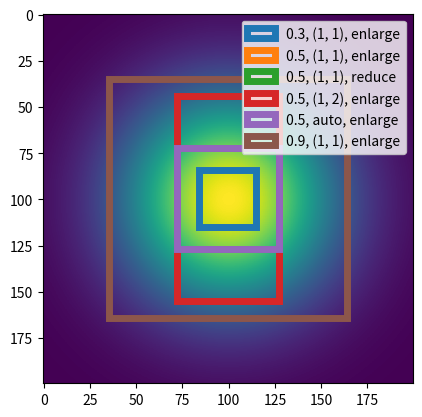

Source code (Python):
# System Imports
import numpy as np
import scipy.ndimage


###############################################################################


def find_centroid(np_array):
    """
    Finds the centroid of a multi-dimensional numpy array.

    Parameters
    ----------
    np_array : numpy.ndarray
        Numpy array for which the centroid is calculated.

    Returns
    -------
    centroid_coord : tuple(int)
        Index coordinates of the centroid.
    """
    return scipy.ndimage.measurements.center_of_mass(np_array)


###############################################################################


def fit_to_aspect(np_array, aspect_ratio, crop, center,
                  fit_mode="enlarge", center_mode="center"):
    """
    Changes a crop position to follow an aspect ratio.

    Parameters
    ----------
    np_array : numpy.ndarray
        Image data.
    aspect_ratio : tuple(float)
        Cropped pixel ratios between image dimensions.
    crop : tuple(tuple(int))
        Target crop coordinates with format
        `((ind_min_x, ind_min_y), (ind_max_x, ind_max_y))`.
    center : tuple(int)
        Center index coordinates.
    fit_mode : "enlarge", "reduce"
        Whether the crop should be enlarged or reduced
        with respect to the target crop.
    center_mode : "center", "off"
        Whether the given `center` coordinates should be in
        the center of the fitted crop image.

    Returns
    -------
    crop : tuple(tuple(int))
        Fitted crop coordinates with format
        `((ind_min_x, ind_min_y), (ind_max_x, ind_max_y))`.
    """
    # Transform to numpy arrays
    crop = np.array(crop)
    center = np.array(center)
    aspect_ratio = np.array(aspect_ratio)
    # Aspect ratio: normalized to x value
    if fit_mode == "enlarge":
        aspect_ratio = aspect_ratio / np.min(aspect_ratio)
    elif fit_mode == "reduce":
        aspect_ratio = aspect_ratio / np.max(aspect_ratio)
    # Relative scale: crop ratio normalized by target aspect ratio
    rel_scale = np.array(crop, dtype="float64")
    rel_scale = rel_scale[1] - rel_scale[0]
    rel_scale = rel_scale / rel_scale[0] / aspect_ratio
    # Relative coordinates: relative to given or cropped center
    rel_dist = np.full_like(center, -1)
    if center_mode == "center":
        pass
    elif center_mode == "off":
        center = np.mean(crop, axis=0)
    for ind, center_ind in enumerate(center):
        rel_dist[ind] = np.max((center_ind - crop[0, ind],
                                crop[1, ind] - center_ind))
    assert(np.all(rel_dist >= 0))
    # Resize
    rel_dist = rel_dist / rel_scale
    for ind, center_ind in enumerate(center):
        crop[0, ind] = center_ind - rel_dist[ind]
        crop[1, ind] = center_ind + rel_dist[ind]
    # Verify size
    flag_bounds_exceeded = False
    for ind, val in enumerate(crop[0]):
        if val < 0:
            crop[0, ind] = 0
            flag_bounds_exceeded = True
    for ind, val in enumerate(crop[1]):
        if val >= np_array.shape[ind]:
            crop[1, ind] = np_array.shape[ind] - 1
            flag_bounds_exceeded = True
    if flag_bounds_exceeded:
        # Implement action if necessary
        pass
    return crop


###############################################################################


def resize_on_mass(np_array, center="auto", total_mass=0.9,
                   aspect_ratio="auto", aspect_mode="enlarge"):
    """
    Finds the crop coordinates of a given numpy array for which each axis'
    sum exceeds the given relative `total_mass` parameter.

    Parameters
    ----------
    np_array : numpy.ndarray
        Numpy array to be resized.
    center : tuple(int) or "auto"
        Center coordinates of image. If `"auto"`, the centroid
        is used.
    total_mass : float
        Relative mass to be present in the cropped array.
    aspect_ratio : tuple(float) or "auto"
        Aspect ratio (e.g. 16:9) of cropped image (aspect ratio
        is not guaranteed). If `"auto"`, no aspect ratio is set.
    aspect_mode : "enlarge" or "reduce"
        If `"enlarge"`, the aspect ratio resizing enlarges the
        total mass crop. If `"reduce"`, it reduces the total mass
        crop.

    Returns
    -------
    crop : tuple(tuple(int))
        Crop coordinates with format
        `((ind_min_x, ind_min_y), (ind_max_x, ind_max_y))`.
    """
    if center == "auto":
        center = find_centroid(np_array)
    total_mass *= np.mean(np_array)
    # Find axes mass
    axes_mean = []
    for ax in range(len(np_array.shape)):
        axis = list(range(len(np_array.shape)))
        axis.remove(ax)
        axes_mean.append(np.mean(np_array, axis=tuple(axis)))
    # Find crop coordinates based on axes mass
    crop = np.full((2, len(np_array.shape)), -1)
    for dim, ax_mean in enumerate(axes_mean):
        it = 0
        while True:
            crop[0, dim] = np.max((center[dim] - it, 0))
            crop[1, dim] = np.min((center[dim] + it + 1, len(ax_mean)))
            if crop[0, dim] == 0 and crop[1, dim] == len(ax_mean):
                break
            _sum = np.sum(ax_mean[crop[0, dim]:crop[1, dim]])
            if _sum >= total_mass * len(ax_mean):
                break
            it += 1
    # Set aspect ratio
    if aspect_ratio != "auto":
        crop = fit_to_aspect(
            np_array, aspect_ratio, crop, center,
            fit_mode=aspect_mode, center_mode="center"
        )
    return crop


def _has_min_mass(ar, mask, min_mass):
    ret = (min_mass is None)
    if not ret:
        ret = (min_mass < ar[mask].sum() / ar.sum())
    return ret


def _has_min_val(ar, mask, min_val, peak_val=None):
    ret = (min_val is None)
    if not ret:
        if peak_val is None:
            peak_val = ar.max()
        ret = np.all(ar[np.logical_not(mask)] < min_val * peak_val)
    return ret


def resize_on_filter_maximum(
    np_array, min_mass=None, min_val=None,
    aspect_ratio=None, zero=True, factor=1
):
    """
    Performs maximum filters to obtain the area around a peak.

    Parameters
    ----------
    np_array : np.ndarray
        Non-negative array to be resized.
    min_mass : float
        Required relative mass within resized area.
    min_val : float
        Required relative value within resized area.
    aspect_ratio : float or None
        Resizing aspect ratio (y_shape / x_shape).
        None keeps the aspect ratio of the array
    zero : bool
        Whether to shift the array minimum to zero.
    factor : int
        Initial base size factor used for filtering.

    Returns
    -------
    crop : tuple(tuple(int))
        Crop coordinates with format
        `((ind_min_x, ind_min_y), (ind_max_x, ind_max_y))`.
    """
    if min_mass is None and min_val is None:
        raise ValueError("no minimum conditions set")
    if (
        (min_mass is not None and min_mass <= 0)
        or (min_val is not None and min_val <= 0)
    ):
        raise ValueError("invalid minimum conditions")
    if aspect_ratio is None:
        aspect_ratio = np_array.shape[1] / np_array.shape[0]
    if zero is True:
        np_array = np_array - np_array.min()

    peak_index = np.unravel_index(np_array.argmax(), np_array.shape)
    peak_val = np_array[peak_index]
    base_size = np.array([1.0, aspect_ratio])
    if aspect_ratio < 1:
        base_size = np.array([1.0 / aspect_ratio, 1.0])

    mask = np.full_like(np_array, False, dtype=bool)
    mask[peak_index] = True
    while(
        not _has_min_mass(np_array, mask, min_mass)
        or not _has_min_val(np_array, mask, min_val, peak_val=peak_val)
    ):
        size = tuple((factor * base_size).astype(int))
        filtered_array = scipy.ndimage.maximum_filter(
            np_array, size=size, mode="constant", cval=0
        )
        mask = (filtered_array == peak_val)
        factor += 1

    x, y = np.where(mask)
    crop = ((min(x), min(y)), (max(x) + 1, max(y) + 1))
    return crop


def resize_on_condition(np_array, cond="cut_all", **kwargs):
    """
    Finds the rectangle that contains/avoids all occurences of a given value.

    Parameters
    ----------
    np_array : np.ndarray
        Array to be resized.
    cond : callable or str
        Callable:
            Condition function that returns False if the
            respective hypersurface should be cut.
            Call signature:
                cond(np.array(np_array.ndim - 1)) -> bool.
        "cut_all", "cut_any":
            Remove boundary hypersurfaces (only, partially)
            containing kwargs["val"].
        "keep_all", "keep_any":
            Remove boundary hypersurfaces not (only, partially)
            containing kwargs["val"].
    val
        See cond -> "cut", "keep".

    Returns
    -------
    crop : np.array(2, int)
        Crop coordinates with format
        `((ind_min_x, ind_min_y, ...), (ind_max_x, ind_max_y, ...))`.
    """
    if isinstance(cond, str) and "val" in kwargs:
        val = kwargs["val"]
        if cond == "cut_any":
            if np.isnan(val):
                def cond(x):
                    return not np.any(np.isnan(x))
            else:
                def cond(x):
                    return not (val in x)
        elif cond == "cut_all":
            if np.isnan(val):
                def cond(x):
                    return not np.all(np.isnan(x))
            else:
                def cond(x):
                    return not np.all(x == val)
        elif cond == "keep_any":
            if np.isnan(val):
                def cond(x):
                    return np.any(np.isnan(x))
            else:
                def cond(x):
                    return val in x
        elif cond == "keep_all":
            if np.isnan(val):
                def cond(x):
                    return np.all(np.isnan(x))
            else:
                def cond(x):
                    return np.all(x == val)
    ind_max = np.array(np_array.shape)
    ind_min = np.zeros(len(ind_max), dtype=int)
    for dim in range(len(ind_max)):
        for ind in range(ind_max[dim]):
            if cond(np.take(np_array, ind, axis=dim)):
                break
            else:
                ind_min[dim] += 1
    for dim in range(len(ind_max)):
        for ind in reversed(range(ind_min[dim], ind_max[dim])):
            if cond(np.take(np_array, ind, axis=dim)):
                break
            else:
                ind_max[dim] -= 1
    return np.array([ind_min, ind_max])


###############################################################################


if __name__ == "__main__":

    # Setup test data
    ar = np.array([[np.exp(-((x - 100)**2 + (y - 100)**2) / (2 * 40**2))
                    for x in range(200)]
                   for y in range(200)])
    total_masses = [0.3, 0.5, 0.5, 0.5, 0.5, 0.9]
    aspect_ratios = [(1, 1), (1, 1), (1, 1), (1, 2), "auto", (1, 1)]
    aspect_modes = ["enlarge", "enlarge", "reduce",
                    "enlarge", "enlarge", "enlarge"]

    # Find crops for different conditions
    crops = [resize_on_mass(ar, center="auto",
                            total_mass=total_masses[it],
                            aspect_ratio=aspect_ratios[it],
                            aspect_mode=aspect_modes[it])
             for it in range(len(total_masses))]

    # Plot crops
    from matplotlib import pyplot, patches
    fig, ax = pyplot.subplots(1)
    ax.imshow(ar)
    rects = [patches.Rectangle(
                crop[0], crop[1, 0] - crop[0, 0], crop[1, 1] - crop[0, 1],
                linewidth=5, facecolor="none", edgecolor="C{:d}".format(it),
                label="{:s}, {:s}, {:s}".format(
                    str(total_masses[it]), str(aspect_ratios[it]),
                    str(aspect_modes[it])
                ))
             for it, crop in enumerate(crops)]
    for rect in rects:
        ax.add_patch(rect)
    ax.legend()
    pyplot.show()
